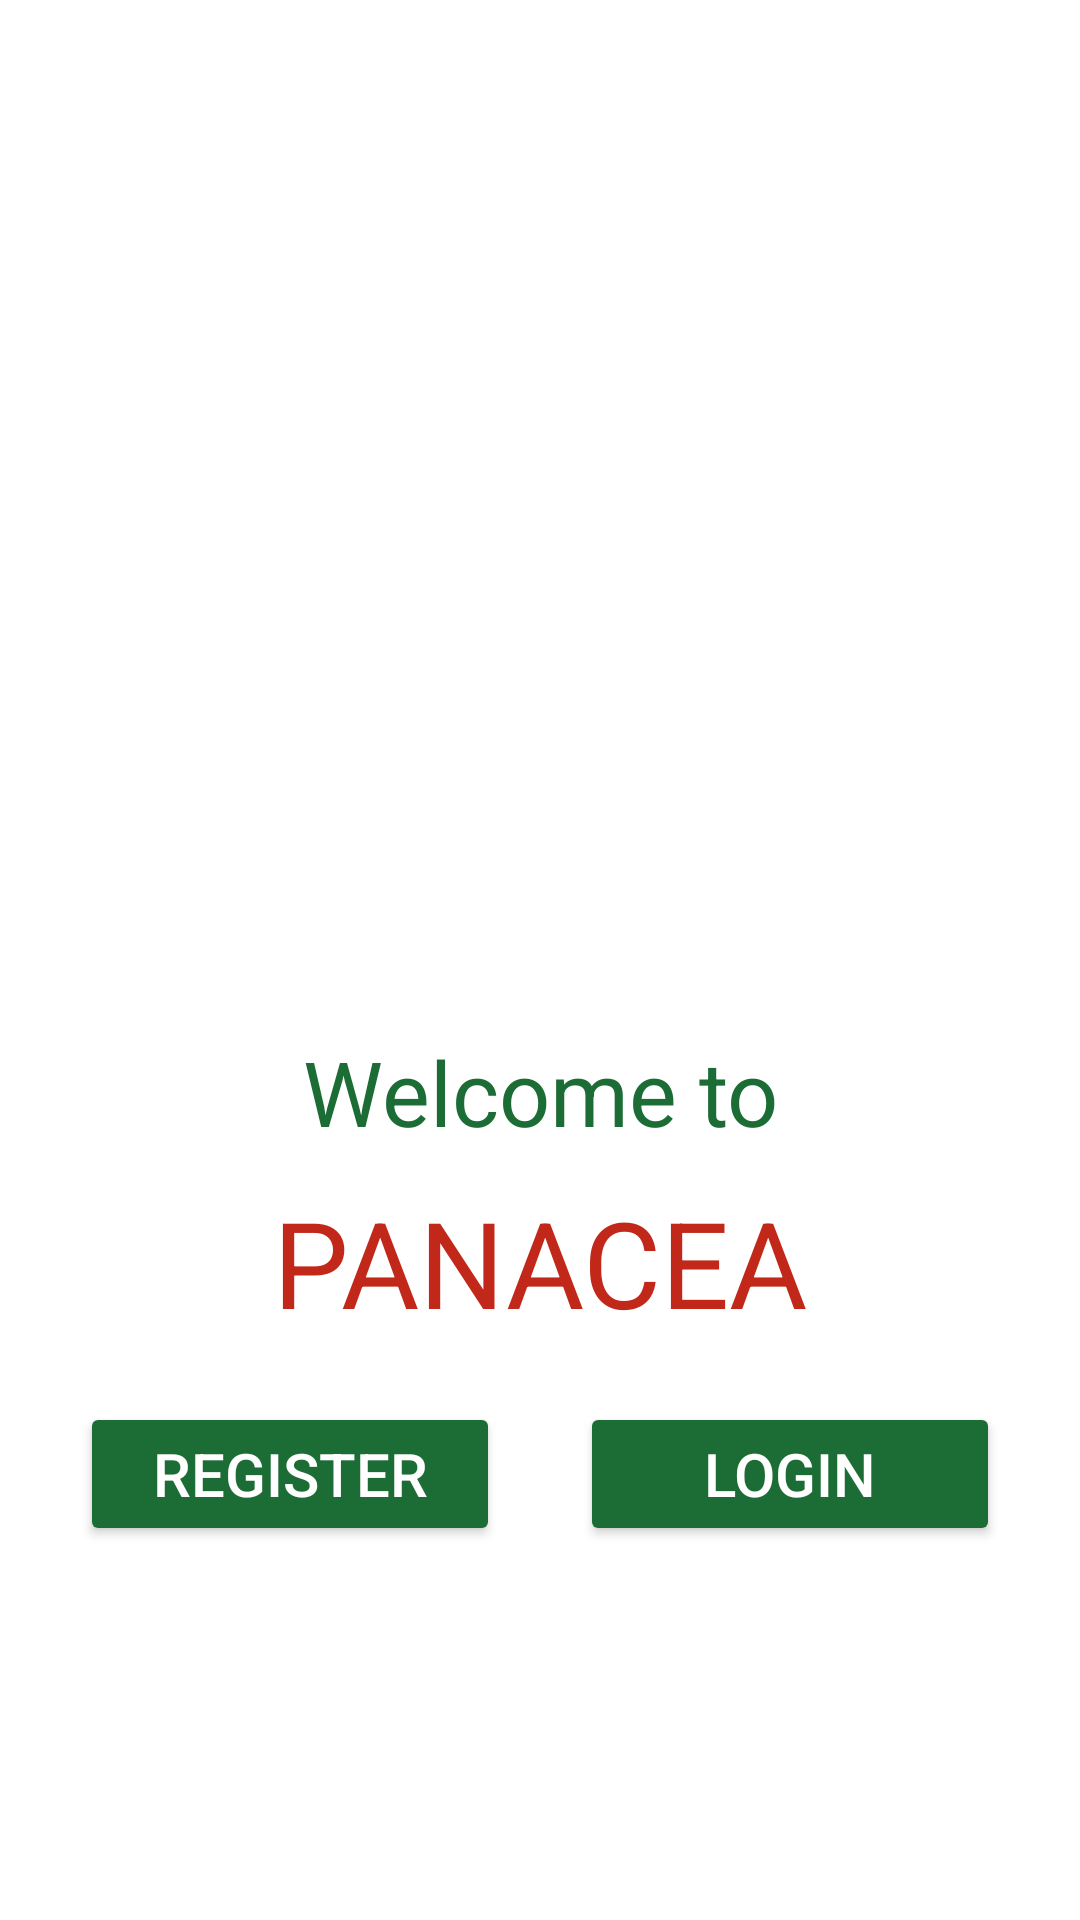

Produce the Android XML layout that renders to this screen, including the resource entries it uses.
<!-- AndroidManifest.xml: application theme Theme.Panacea -->
<!-- res/layout/activity_welcome.xml -->
<?xml version="1.0" encoding="utf-8"?>
<androidx.constraintlayout.widget.ConstraintLayout xmlns:android="http://schemas.android.com/apk/res/android"
    xmlns:app="http://schemas.android.com/apk/res-auto"
    xmlns:tools="http://schemas.android.com/tools"
    android:id="@+id/main"
    android:layout_width="match_parent"
    android:layout_height="match_parent"
    android:background="@color/white"
    tools:context=".WelcomeActivity">

    <ImageView
        android:id="@+id/imageView"
        android:layout_width="200dp"
        android:layout_height="200dp"
        android:layout_marginStart="16dp"
        android:layout_marginTop="16dp"
        android:layout_marginEnd="16dp"
        android:layout_marginBottom="16dp"
        android:contentDescription="icon"
        android:src="@drawable/icon"
        app:layout_constraintBottom_toTopOf="@+id/button"
        app:layout_constraintEnd_toEndOf="parent"
        app:layout_constraintStart_toStartOf="parent"
        app:layout_constraintTop_toTopOf="parent" />

    <TextView
        android:id="@+id/textView"
        android:layout_width="wrap_content"
        android:layout_height="wrap_content"
        android:layout_marginStart="16dp"
        android:layout_marginTop="10dp"
        android:layout_marginEnd="16dp"
        android:layout_marginBottom="10dp"
        android:text="Welcome to"
        android:textColor="#1c6d35"
        android:textSize="30sp"
        app:layout_constraintEnd_toEndOf="parent"
        app:layout_constraintStart_toStartOf="parent"
        app:layout_constraintTop_toBottomOf="@+id/imageView" />

    <TextView
        android:id="@+id/textView2"
        android:layout_width="wrap_content"
        android:layout_height="wrap_content"
        android:layout_marginStart="16dp"
        android:layout_marginTop="10dp"
        android:layout_marginEnd="16dp"
        android:layout_marginBottom="10dp"
        android:text="PANACEA"
        android:textColor="#C1281A"
        android:textSize="40sp"
        app:layout_constraintEnd_toEndOf="parent"
        app:layout_constraintStart_toStartOf="parent"
        app:layout_constraintTop_toBottomOf="@+id/textView"

        />

    <Button
        android:id="@+id/button"
        android:layout_width="140dp"
        android:layout_height="wrap_content"
        android:layout_marginStart="16dp"
        android:layout_marginTop="20dp"
        android:layout_marginEnd="8dp"
        android:backgroundTint="#1c6d35"
        android:text="Register"
        android:textColor="@color/white"
        android:textSize="20sp"
        app:layout_constraintEnd_toEndOf="parent"
        app:layout_constraintEnd_toStartOf="@+id/button2"
        app:layout_constraintHorizontal_bias="0.5"
        app:layout_constraintStart_toStartOf="parent"
        app:layout_constraintTop_toBottomOf="@+id/textView2" />

    <Button
        android:id="@+id/button2"
        android:layout_width="140dp"
        android:layout_height="wrap_content"
        android:layout_marginStart="8dp"
        android:layout_marginTop="20dp"
        android:layout_marginEnd="16dp"
        android:backgroundTint="#1c6d35"
        android:text="Login"
        android:textColor="@color/white"
        android:textSize="20sp"
        app:layout_constraintEnd_toEndOf="parent"
        app:layout_constraintHorizontal_bias="0.5"
        app:layout_constraintStart_toEndOf="@+id/button"
        app:layout_constraintTop_toBottomOf="@+id/textView2" />


</androidx.constraintlayout.widget.ConstraintLayout>
<!-- resources referenced by this layout -->
<resources>
  <color name="white">#FFFFFFFF</color>
  <style name="Theme.Panacea" parent="Base.Theme.Panacea" />
  <style name="Base.Theme.Panacea" parent="Theme.Material3.DayNight.NoActionBar">
          
          
          <item name="colorPrimary">@color/primary</item>
          <item name="colorPrimaryVariant">@color/primary_variant</item>
          <item name="colorOnPrimary">@color/white</item>
          <item name="colorSecondary">@color/secondary</item>
          <item name="colorSecondaryVariant">@color/secondary_variant</item>
          <item name="colorOnSecondary">@color/white</item>
          <item name="colorSurface">@color/white</item>
          <item name="colorOnSurface">@color/black</item>
          <item name="colorOnBackground">@color/black</item>
          <item name="android:textColorPrimary">@color/black</item>
      </style>
  <color name="primary">#48bf53</color>
  <color name="primary_variant">#1F6D35</color>
  <color name="secondary">#FF4444</color>
  <color name="secondary_variant">#C1281A</color>
  <color name="black">#FF000000</color>
</resources>
